Run: headless pygame with SDL's dummy video driver; simulated clock (each Clock.tick advances the game by its frame time, no real sleeping); random seed 0; keys injected as events and as key.get_pressed() state; no mouse input.
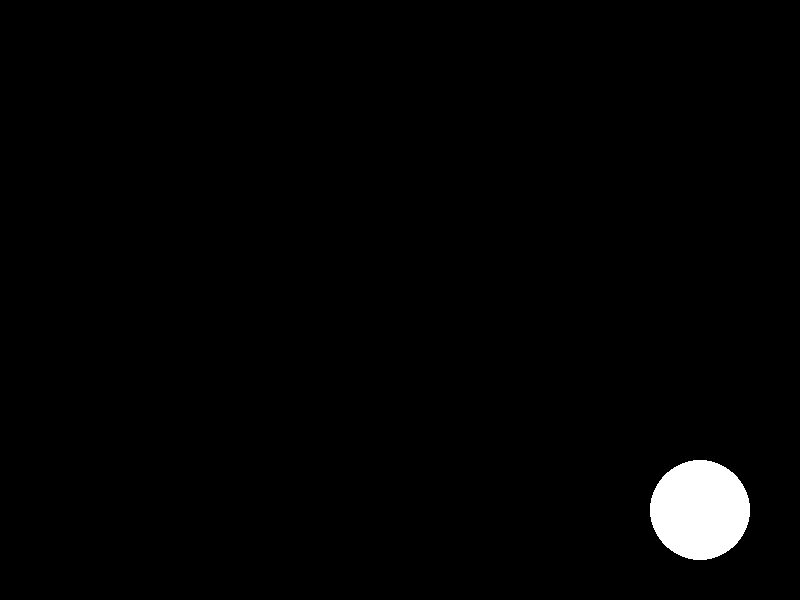
Frame 1 of 4 · flips 1–60 · no input
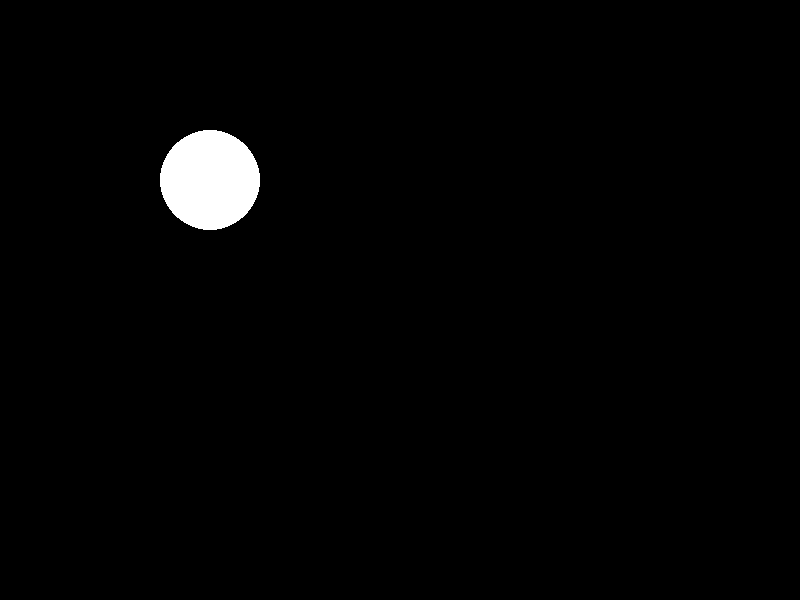
Frame 2 of 4 · flips 61–180 · tapped SPACE, RETURN · held RIGHT (→), D
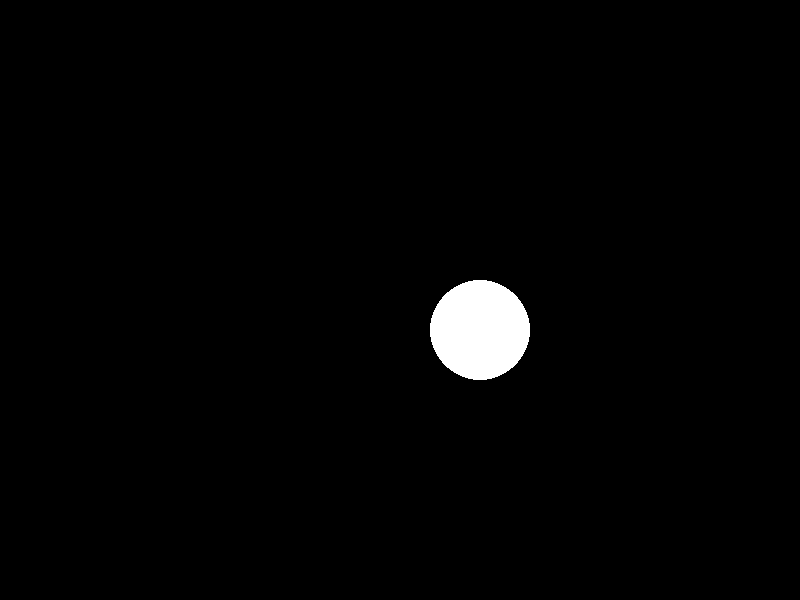
Frame 3 of 4 · flips 181–300 · held DOWN (↓), S
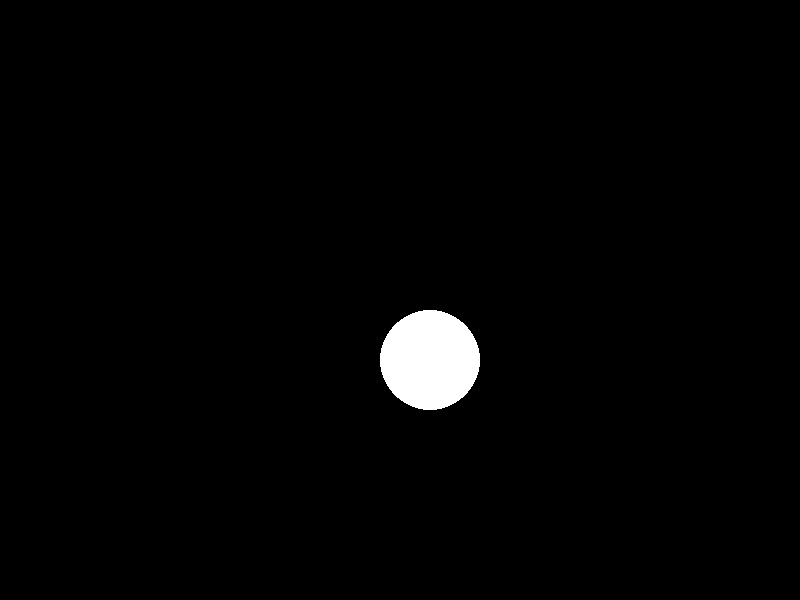
Frame 4 of 4 · flips 301–420 · held LEFT (←), A, UP (↑), W

The pygame program that drew these frames:

import pygame

# define the screen dimensions
SCREEN_WIDTH = 800
SCREEN_HEIGHT = 600

# define the ball dimensions and position
BALL_RADIUS = 50
ball_x = SCREEN_WIDTH // 2
ball_y = SCREEN_HEIGHT // 2

# define the ball's velocity
ball_vx = 5
ball_vy = 5

# initialize Pygame
pygame.init()

# create the screen
screen = pygame.display.set_mode((SCREEN_WIDTH, SCREEN_HEIGHT))

# create a clock to control the frame rate
clock = pygame.time.Clock()

# main game loop
while True:
    # process events
    for event in pygame.event.get():
        # check if the user closed the window
        if event.type == pygame.QUIT:
            pygame.quit()
            quit()

    # update the ball position
    ball_x += ball_vx
    ball_y += ball_vy

    # check if the ball has collided with a wall
    if ball_x + BALL_RADIUS > SCREEN_WIDTH or ball_x - BALL_RADIUS < 0:
        ball_vx *= -1
    if ball_y + BALL_RADIUS > SCREEN_HEIGHT or ball_y - BALL_RADIUS < 0:
        ball_vy *= -1

    # clear the screen
    screen.fill((0, 0, 0))

    # draw the ball
    pygame.draw.circle(screen, (255, 255, 255), (ball_x, ball_y), BALL_RADIUS)

    # update the screen
    pygame.display.flip()

    # limit the frame rate
    clock.tick(60)
